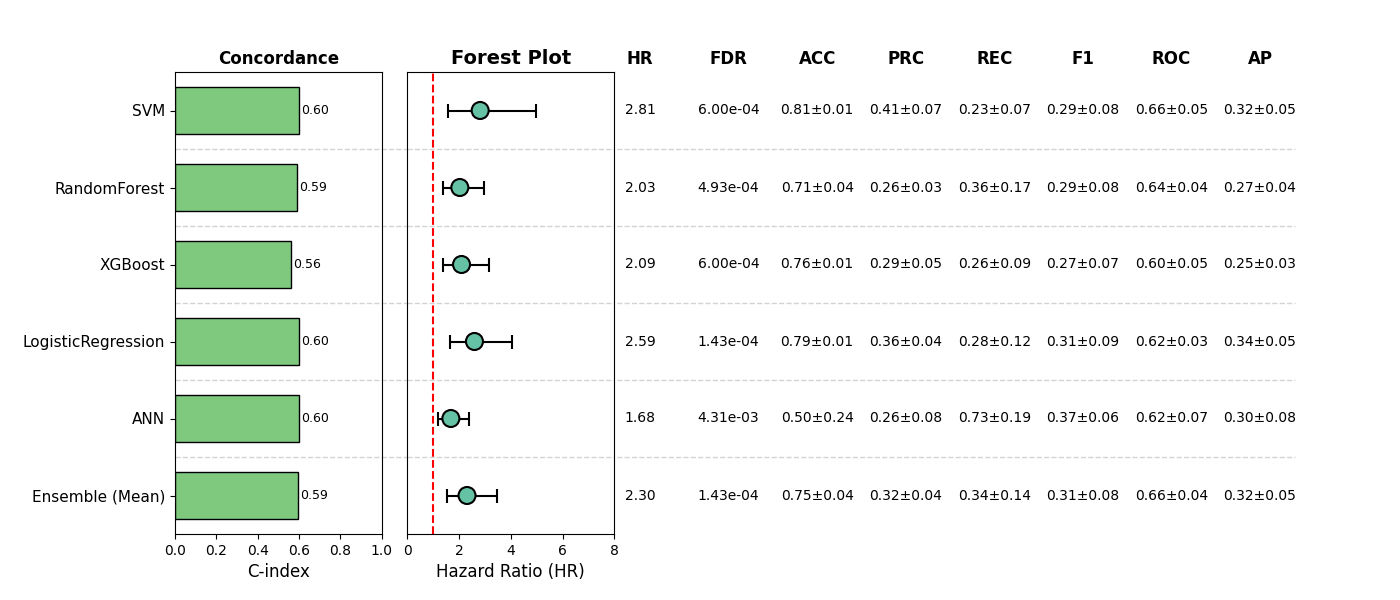

The file beside this chart, header and first rows:
, Model, HR, CI_lower, CI_upper, p, cindex, accuracy_mean, accuracy_std, precision_mean, precision_std, recall_mean, recall_std, f1_mean, f1_std, roc_auc_mean, roc_auc_std, pr_auc_mean, pr_auc_std, FDR, Sig
0, SVM, 2.813, 1.586, 4.991, 0.0004062, 0.6008, 0.8051, 0.01202, 0.4094, 0.07243, 0.2287, 0.07112, 0.2917, 0.07789, 0.6602, 0.05487, 0.3247, 0.04897, 0.0006001, True
1, RandomForest, 2.025, 1.389, 2.954, 0.0002463, 0.5913, 0.7076, 0.03729, 0.2591, 0.03038, 0.3584, 0.1721, 0.2873, 0.08234, 0.6395, 0.03744, 0.2722, 0.03765, 0.0004925, True
2, XGBoost, 2.091, 1.38, 3.168, 0.0005001, 0.5618, 0.7602, 0.00827, 0.2943, 0.04966, 0.2599, 0.09316, 0.2735, 0.07412, 0.6032, 0.05391, 0.2534, 0.02734, 0.0006001, True
3, LogisticRegression, 2.592, 1.655, 4.06, 3.179957133721075e-05, 0.6021, 0.7875, 0.007294, 0.3643, 0.04005, 0.2828, 0.1191, 0.3092, 0.09411, 0.6233, 0.03285, 0.3419, 0.04607, 0.0001432, True
4, ANN, 1.679, 1.176, 2.396, 0.004314, 0.5992, 0.5049, 0.2384, 0.2618, 0.07799, 0.7269, 0.1933, 0.3664, 0.06431, 0.6243, 0.06657, 0.3008, 0.08043, 0.004314, True
5, Ensemble (Mean), 2.305, 1.541, 3.447, 4.772979300248985e-05, 0.5933, 0.7505, 0.03615, 0.3226, 0.03764, 0.3351, 0.1429, 0.3105, 0.0756, 0.6565, 0.04163, 0.3151, 0.05126, 0.0001432, True
